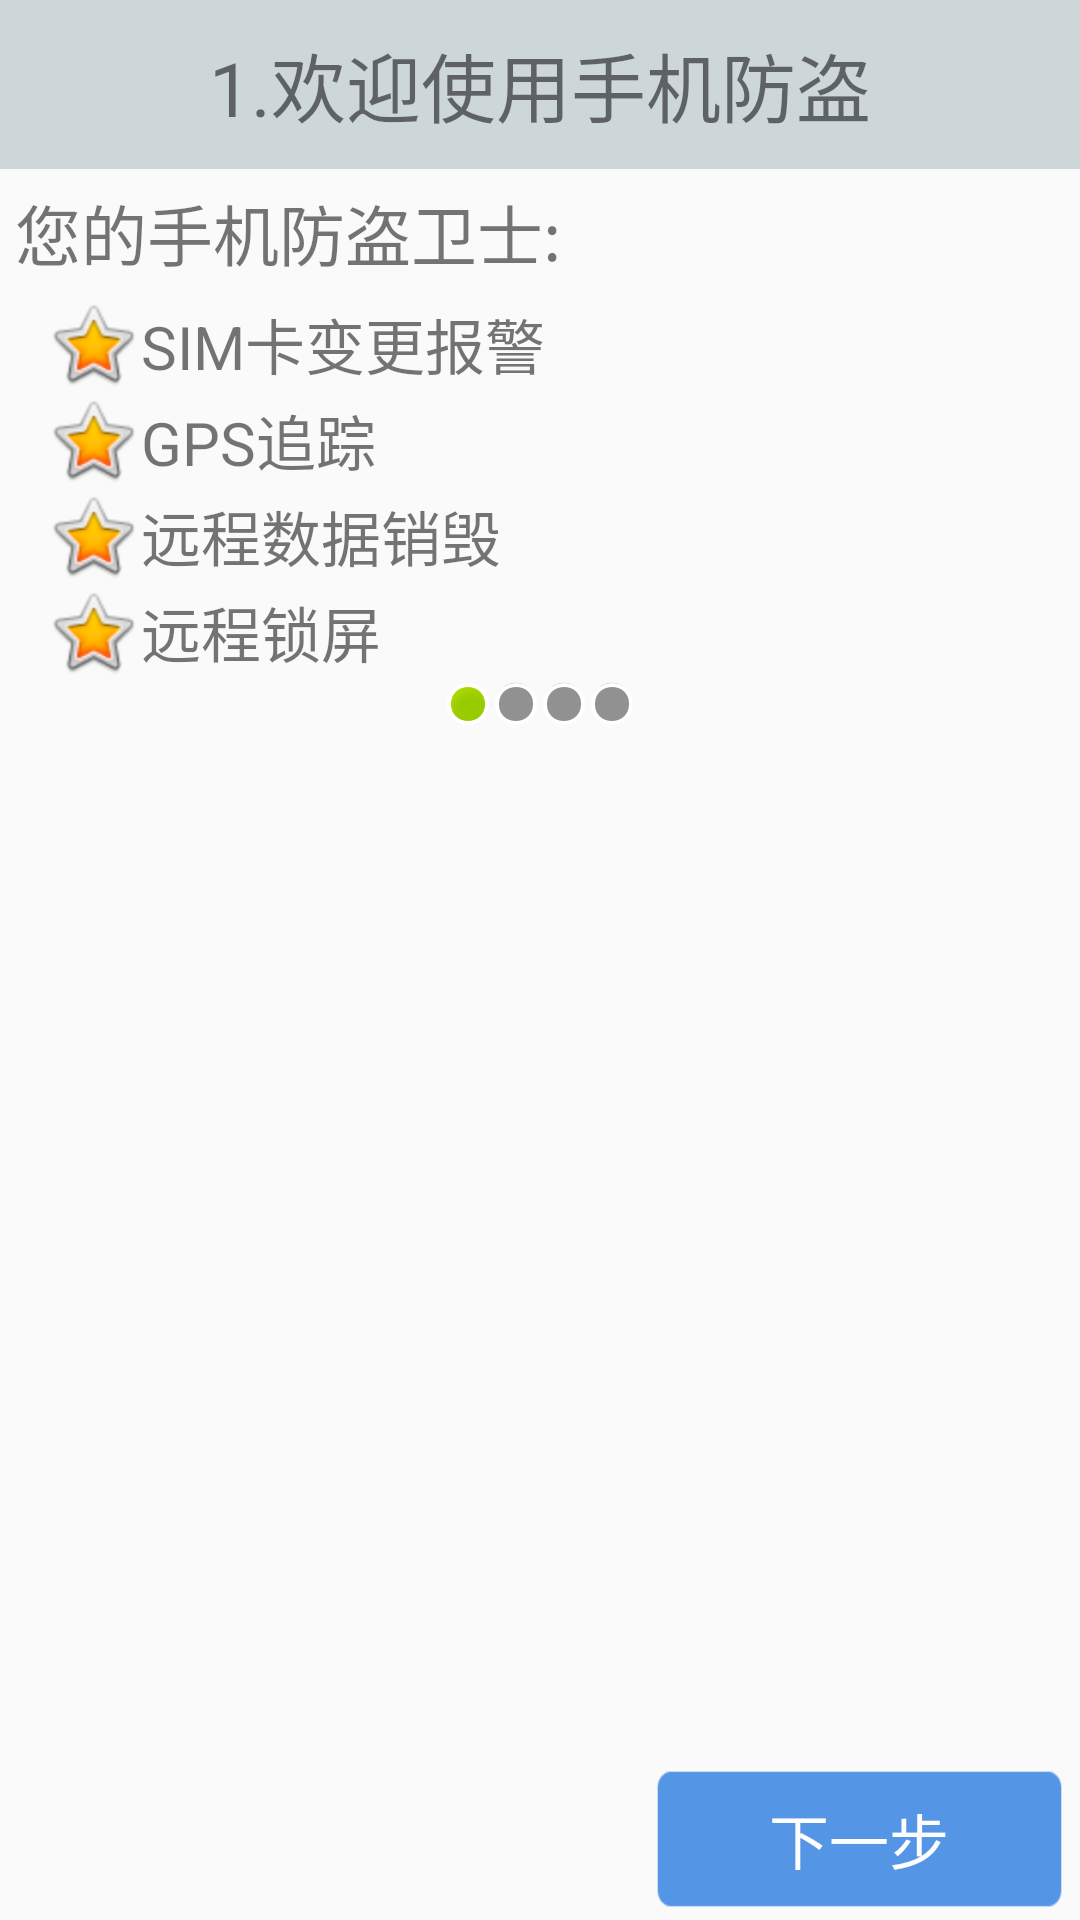

Layout XML and referenced resources for this Android screen:
<!-- AndroidManifest.xml: application theme AppTheme -->
<!-- res/layout/activity_setup1.xml -->
<?xml version="1.0" encoding="utf-8"?>
<LinearLayout xmlns:android="http://schemas.android.com/apk/res/android"
    android:layout_width="match_parent"
    android:layout_height="match_parent"
    android:orientation="vertical">

    <TextView
        style="@style/TitleStyle"
        android:text="1.欢迎使用手机防盗" />

    <TextView
        android:layout_width="wrap_content"
        android:layout_height="wrap_content"
        android:layout_margin="5dp"
        android:text="您的手机防盗卫士:"
        android:textSize="22sp" />

    <TextView
        android:layout_width="wrap_content"
        android:layout_height="wrap_content"
        android:layout_marginLeft="15dp"
        android:drawableLeft="@android:drawable/btn_star_big_on"
        android:gravity="center"
        android:text="SIM卡变更报警"
        android:textSize="20sp" />

    <TextView
        android:layout_width="wrap_content"
        android:layout_height="wrap_content"
        android:layout_marginLeft="15dp"
        android:drawableLeft="@android:drawable/btn_star_big_on"
        android:gravity="center"
        android:text="GPS追踪"
        android:textSize="20sp" />

    <TextView
        android:layout_width="wrap_content"
        android:layout_height="wrap_content"
        android:layout_marginLeft="15dp"
        android:drawableLeft="@android:drawable/btn_star_big_on"
        android:gravity="center"
        android:text="远程数据销毁"
        android:textSize="20sp" />

    <TextView
        android:layout_width="wrap_content"
        android:layout_height="wrap_content"
        android:layout_marginLeft="15dp"
        android:drawableLeft="@android:drawable/btn_star_big_on"
        android:gravity="center"
        android:text="远程锁屏"
        android:textSize="20sp" />

    
    <LinearLayout
        android:layout_width="match_parent"
        android:layout_height="wrap_content"
        android:gravity="center_horizontal">

        <ImageView
            android:layout_width="wrap_content"
            android:layout_height="wrap_content"
            android:background="@android:drawable/presence_online" />

        <ImageView
            android:layout_width="wrap_content"
            android:layout_height="wrap_content"
            android:background="@android:drawable/presence_invisible" />

        <ImageView
            android:layout_width="wrap_content"
            android:layout_height="wrap_content"
            android:background="@android:drawable/presence_invisible" />

        <ImageView
            android:layout_width="wrap_content"
            android:layout_height="wrap_content"
            android:background="@android:drawable/presence_invisible" />
    </LinearLayout>

    <RelativeLayout
        android:layout_width="match_parent"
        android:layout_height="match_parent">

        <ImageView
            android:layout_width="wrap_content"
            android:layout_height="wrap_content"
            android:layout_centerInParent="true"
            android:background="@drawable/setup1" />

        

        <Button style="@style/nextBtn" />

    </RelativeLayout>
</LinearLayout>
<!-- resources referenced by this layout -->
<resources>
  <style name="TitleStyle">
          <item name="android:gravity">center</item>
          <item name="android:textSize">25sp</item>
          <item name="android:background">#CDD6D9</item>
          <item name="android:padding">10dp</item>
          <item name="android:layout_height">wrap_content</item>
          <item name="android:layout_width">match_parent</item>
      </style>
  <style name="nextBtn">
          <item name="android:gravity">center</item>
          <item name="android:textSize">20sp</item>
          <item name="android:background">@drawable/selector_next_pre_btn_bg</item>
          <item name="android:padding">0dp</item>
          <item name="android:layout_height">48dp</item>
          <item name="android:layout_width">137dp</item>
          <item name="android:layout_alignParentRight">true</item>
          <item name="android:layout_alignParentBottom">true</item>
          <item name="android:layout_marginRight">5dp</item>
          <item name="android:layout_marginBottom">3dp</item>
          <item name="android:onClick">nextPage</item>
          <item name="android:text">下一步</item>
          <item name="android:textColor">#fdfdfd</item>
      </style>
  <style name="AppTheme" parent="Theme.AppCompat.Light.DarkActionBar">
          
          <item name="colorPrimary">@color/colorPrimary</item>
          <item name="colorPrimaryDark">@color/colorPrimaryDark</item>
          <item name="colorAccent">@color/colorAccent</item>
      </style>
  <!-- drawable selector_next_pre_btn_bg (drawable) -->
  <?xml version="1.0" encoding="utf-8"?>
  <selector xmlns:android="http://schemas.android.com/apk/res/android">
      <item android:drawable="@drawable/btn_pre_next_pressed" android:state_pressed="true" /> 
      <item android:drawable="@drawable/btn_pre_next_normal"></item>
  </selector>
  <color name="colorPrimary">#008577</color>
  <color name="colorPrimaryDark">#00574B</color>
  <color name="colorAccent">#D81B60</color>
</resources>
